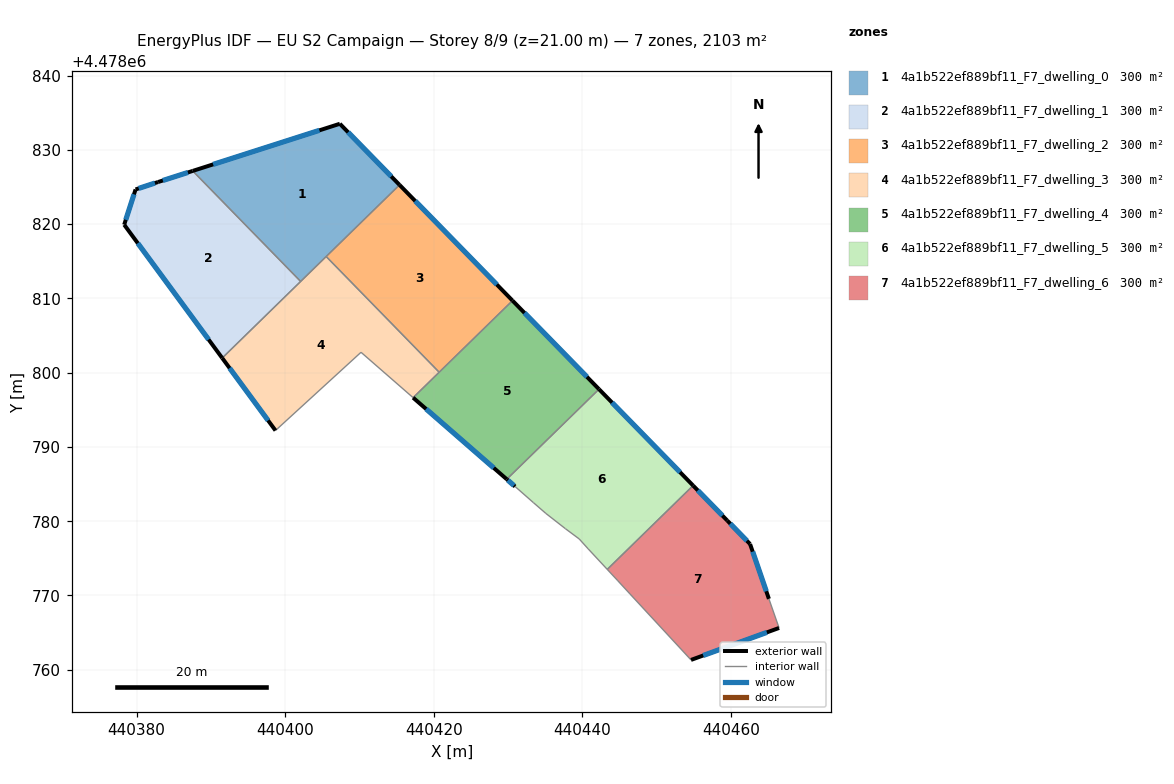
=== STOREY PLAN SPEC (per zone: floor XY polygon, exterior-wall plan segments, windows/doors) ===
zone 1: 4a1b522ef889bf11_F7_dwelling_0  (300.4 m²)
  floor: (440407.37, 4478833.50) (440415.41, 4478825.28) (440402.09, 4478812.28) (440387.57, 4478827.16)
  exterior wall: (440407.37, 4478833.50) – (440387.57, 4478827.16)  [20.8 m]
    window: (440404.62, 4478832.62) – (440390.31, 4478828.04)  [32.6 m²]
  exterior wall: (440415.41, 4478825.28) – (440407.37, 4478833.50)  [11.5 m]
    window: (440414.29, 4478826.42) – (440408.49, 4478832.36)  [18.0 m²]
  interior walls: 3
zone 2: 4a1b522ef889bf11_F7_dwelling_1  (300.5 m²)
  floor: (440387.57, 4478827.16) (440402.09, 4478812.28) (440391.53, 4478801.97) (440378.34, 4478819.91) (440379.87, 4478824.66) (440382.90, 4478825.66)
  exterior wall: (440379.87, 4478824.66) – (440378.34, 4478819.91)  [5.0 m]
    window: (440379.66, 4478824.00) – (440378.55, 4478820.57)  [7.8 m²]
  exterior wall: (440382.90, 4478825.66) – (440379.87, 4478824.66)  [3.2 m]
    window: (440382.48, 4478825.52) – (440380.29, 4478824.80)  [5.0 m²]
  exterior wall: (440387.57, 4478827.16) – (440382.90, 4478825.66)  [4.9 m]
    window: (440386.92, 4478826.95) – (440383.54, 4478825.87)  [7.7 m²]
  exterior wall: (440378.34, 4478819.91) – (440391.53, 4478801.97)  [22.3 m]
    window: (440380.17, 4478817.42) – (440389.70, 4478804.46)  [34.9 m²]
  interior walls: 2
zone 3: 4a1b522ef889bf11_F7_dwelling_2  (300.5 m²)
  floor: (440415.41, 4478825.28) (440430.62, 4478809.70) (440420.74, 4478800.06) (440405.53, 4478815.63)
  exterior wall: (440430.62, 4478809.70) – (440415.41, 4478825.28)  [21.8 m]
    window: (440428.51, 4478811.86) – (440417.52, 4478823.11)  [34.1 m²]
  interior walls: 3
zone 4: 4a1b522ef889bf11_F7_dwelling_3  (300.4 m²)
  floor: (440405.53, 4478815.63) (440420.74, 4478800.06) (440417.23, 4478796.63) (440410.22, 4478802.74) (440398.71, 4478792.21) (440391.53, 4478801.97)
  exterior wall: (440391.53, 4478801.97) – (440398.71, 4478792.21)  [12.1 m]
    window: (440392.53, 4478800.61) – (440397.71, 4478793.57)  [19.0 m²]
  interior walls: 6
zone 5: 4a1b522ef889bf11_F7_dwelling_4  (300.4 m²)
  floor: (440430.62, 4478809.70) (440442.26, 4478797.77) (440429.84, 4478785.65) (440417.23, 4478796.63)
  exterior wall: (440442.26, 4478797.77) – (440430.62, 4478809.70)  [16.7 m]
    window: (440440.64, 4478799.43) – (440432.23, 4478808.04)  [26.1 m²]
  exterior wall: (440417.23, 4478796.63) – (440429.84, 4478785.65)  [16.7 m]
    window: (440418.98, 4478795.11) – (440428.09, 4478787.17)  [26.2 m²]
  interior walls: 3
zone 6: 4a1b522ef889bf11_F7_dwelling_5  (300.4 m²)
  floor: (440442.26, 4478797.77) (440454.93, 4478784.80) (440443.37, 4478773.51) (440440.79, 4478776.29) (440439.60, 4478777.61) (440437.74, 4478778.99) (440435.11, 4478781.04) (440433.45, 4478782.49) (440430.96, 4478784.67) (440429.84, 4478785.65)
  exterior wall: (440429.84, 4478785.65) – (440430.96, 4478784.67)  [1.5 m]
    window: (440430.00, 4478785.51) – (440430.81, 4478784.81)  [2.3 m²]
  exterior wall: (440454.93, 4478784.80) – (440442.26, 4478797.77)  [18.1 m]
    window: (440453.17, 4478786.60) – (440444.02, 4478795.97)  [28.4 m²]
  interior walls: 8
zone 7: 4a1b522ef889bf11_F7_dwelling_6  (300.4 m²)
  floor: (440459.51, 4478780.11) (440462.60, 4478776.93) (440465.13, 4478769.55) (440466.50, 4478765.63) (440454.65, 4478761.33) (440446.44, 4478770.20) (440444.79, 4478771.99) (440443.37, 4478773.51) (440454.93, 4478784.80)
  exterior wall: (440454.65, 4478761.33) – (440466.50, 4478765.63)  [12.6 m]
    window: (440456.29, 4478761.92) – (440464.86, 4478765.03)  [19.7 m²]
  exterior wall: (440459.51, 4478780.11) – (440454.93, 4478784.80)  [6.6 m]
    window: (440458.87, 4478780.76) – (440455.56, 4478784.15)  [10.3 m²]
  exterior wall: (440462.60, 4478776.93) – (440459.51, 4478780.11)  [4.4 m]
    window: (440462.17, 4478777.37) – (440459.94, 4478779.66)  [6.9 m²]
  exterior wall: (440465.13, 4478769.55) – (440462.60, 4478776.93)  [7.8 m]
    window: (440464.78, 4478770.57) – (440462.95, 4478775.90)  [12.2 m²]
  interior walls: 5

=== DERIVED (storey summary) ===
Building: EU S2 Campaign
Storey: 8 of 9  (floor level z = 21.00 m)
Storey gross floor area: 2103.1 m²
Zones on this storey: 7
  - 4a1b522ef889bf11_F7_dwelling_0: floor 300.4 m²; exterior wall 32.3 m (96.9 m²); 2 window(s) 50.6 m²; WWR 52.2%
  - 4a1b522ef889bf11_F7_dwelling_1: floor 300.5 m²; exterior wall 35.4 m (106.1 m²); 4 window(s) 55.4 m²; WWR 52.2%
  - 4a1b522ef889bf11_F7_dwelling_2: floor 300.5 m²; exterior wall 21.8 m (65.3 m²); 1 window(s) 34.1 m²; WWR 52.2%
  - 4a1b522ef889bf11_F7_dwelling_3: floor 300.4 m²; exterior wall 12.1 m (36.3 m²); 1 window(s) 19.0 m²; WWR 52.2%
  - 4a1b522ef889bf11_F7_dwelling_4: floor 300.4 m²; exterior wall 33.4 m (100.2 m²); 2 window(s) 52.3 m²; WWR 52.2%
  - 4a1b522ef889bf11_F7_dwelling_5: floor 300.4 m²; exterior wall 19.6 m (58.9 m²); 2 window(s) 30.7 m²; WWR 52.2%
  - 4a1b522ef889bf11_F7_dwelling_6: floor 300.4 m²; exterior wall 31.4 m (94.2 m²); 4 window(s) 49.2 m²; WWR 52.2%
Zone adjacency (shared interzone walls):
  - 4a1b522ef889bf11_F7_dwelling_0 ↔ 4a1b522ef889bf11_F7_dwelling_1
  - 4a1b522ef889bf11_F7_dwelling_0 ↔ 4a1b522ef889bf11_F7_dwelling_2
  - 4a1b522ef889bf11_F7_dwelling_0 ↔ 4a1b522ef889bf11_F7_dwelling_3
  - 4a1b522ef889bf11_F7_dwelling_1 ↔ 4a1b522ef889bf11_F7_dwelling_3
  - 4a1b522ef889bf11_F7_dwelling_2 ↔ 4a1b522ef889bf11_F7_dwelling_3
  - 4a1b522ef889bf11_F7_dwelling_2 ↔ 4a1b522ef889bf11_F7_dwelling_4
  - 4a1b522ef889bf11_F7_dwelling_3 ↔ 4a1b522ef889bf11_F7_dwelling_4
  - 4a1b522ef889bf11_F7_dwelling_4 ↔ 4a1b522ef889bf11_F7_dwelling_5
  - 4a1b522ef889bf11_F7_dwelling_5 ↔ 4a1b522ef889bf11_F7_dwelling_6